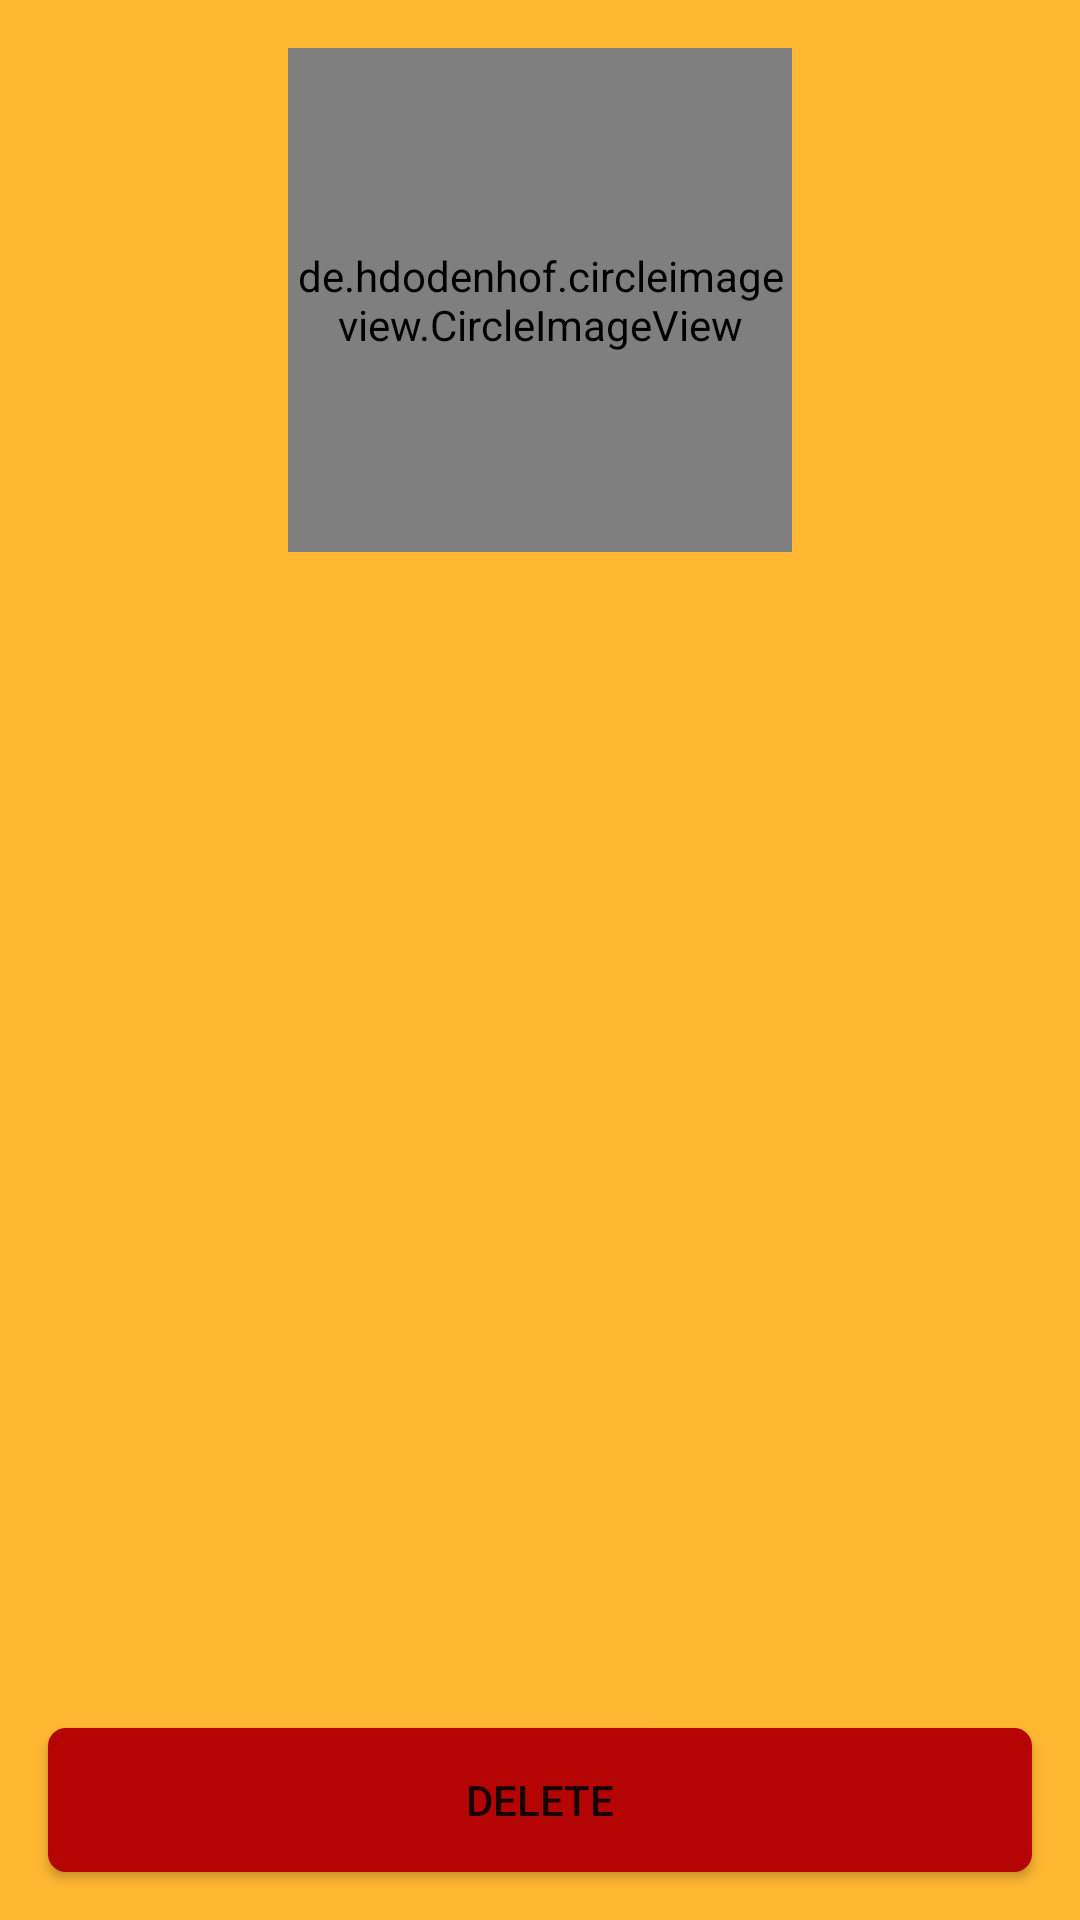

Produce the Android XML layout that renders to this screen, including the resource entries it uses.
<!-- AndroidManifest.xml: application theme AppTheme -->
<!-- res/layout/activity_recipe_edit.xml -->
<?xml version="1.0" encoding="utf-8"?>
<androidx.constraintlayout.widget.ConstraintLayout xmlns:android="http://schemas.android.com/apk/res/android"
    xmlns:app="http://schemas.android.com/apk/res-auto"
    xmlns:tools="http://schemas.android.com/tools"
    android:layout_width="match_parent"
    android:layout_height="match_parent"
    android:background="@color/colorPrimary"
    tools:context="de.nimax.nimax_cocktails.recipes.edit.RecipeEditActivity">

    <de.hdodenhof.circleimageview.CircleImageView
        android:id="@+id/list_image"
        android:layout_width="match_parent"
        android:layout_height="0dp"
        android:layout_marginStart="96dp"
        android:layout_marginTop="16dp"
        android:layout_marginEnd="96dp"
        android:src="@drawable/icon_mixing"
        app:civ_border_color="@color/black"
        app:civ_border_width="2dp"
        app:layout_constraintDimensionRatio="1:1"
        app:layout_constraintLeft_toLeftOf="parent"
        app:layout_constraintTop_toTopOf="parent" />

    <TextView
        android:id="@+id/list_name"
        android:layout_width="0dp"
        android:layout_height="wrap_content"
        android:layout_margin="16dp"
        android:ellipsize="end"
        android:maxLines="1"
        android:textSize="32sp"
        app:layout_constraintLeft_toLeftOf="parent"
        app:layout_constraintRight_toLeftOf="@id/image_download"
        app:layout_constraintTop_toBottomOf="@id/list_image" />

    <ImageView
        android:id="@+id/image_download"
        android:layout_width="32dp"
        android:layout_height="0dp"
        android:layout_marginEnd="24dp"
        android:contentDescription="@string/recipes_image_download"
        android:onClick="loadRecipe"
        android:src="@drawable/icon_mixing"
        app:layout_constraintBottom_toBottomOf="@id/list_name"
        app:layout_constraintDimensionRatio="1:1"
        app:layout_constraintRight_toLeftOf="@id/image_photo"
        app:layout_constraintTop_toTopOf="@id/list_name" />

    <ImageView
        android:id="@+id/image_photo"
        android:layout_width="32dp"
        android:layout_height="0dp"
        android:layout_marginEnd="16dp"
        android:contentDescription="@string/recipes_image_download"
        android:onClick="takePhoto"
        android:src="@drawable/icon_photo"
        app:layout_constraintBottom_toBottomOf="@id/list_name"
        app:layout_constraintDimensionRatio="1:1"
        app:layout_constraintRight_toRightOf="parent"
        app:layout_constraintTop_toTopOf="@id/list_name" />

    <ListView
        android:id="@+id/list_ingredients"
        android:layout_width="0dp"
        android:layout_height="0dp"
        android:layout_margin="16dp"
        app:layout_constraintBottom_toTopOf="@id/setup_confirm"
        app:layout_constraintLeft_toLeftOf="parent"
        app:layout_constraintRight_toRightOf="parent"
        app:layout_constraintTop_toBottomOf="@id/list_name" />

    <Button
        android:id="@+id/setup_confirm"
        android:layout_width="0dp"
        android:layout_height="wrap_content"
        android:layout_margin="16dp"
        android:background="@drawable/button_accent"
        android:onClick="deleteRecipe"
        android:text="@string/recipes_delete"
        app:layout_constraintBottom_toBottomOf="parent"
        app:layout_constraintLeft_toLeftOf="parent"
        app:layout_constraintRight_toRightOf="parent" />

</androidx.constraintlayout.widget.ConstraintLayout>
<!-- resources referenced by this layout -->
<resources>
  <color name="black">#000000</color>
  <color name="colorPrimary">#FFB732</color>
  <!-- drawable button_accent (drawable-v24) -->
  <?xml version="1.0" encoding="utf-8"?>
  <shape
      android:shape="rectangle"
      xmlns:android="http://schemas.android.com/apk/res/android">
  
      <solid android:color="@color/colorAccent"/>
  
      <corners android:radius="6dp"/>
  
  </shape>
  <string name="recipes_delete"> Delete </string>
  <string name="recipes_image_download"> Image of arrow </string>
  <style name="AppTheme" parent="Theme.AppCompat.Light.NoActionBar">
  
          
          <item name="colorPrimary">@color/colorPrimary</item>
          <item name="colorPrimaryDark">@color/colorPrimaryDark</item>
          <item name="colorAccent">@color/colorAccent</item>
  
          
          <item name="android:windowContentTransitions">true</item>
  
          <item name="android:editTextStyle">@style/et</item>
          <item name="android:textViewStyle">@style/textView</item>
  
      </style>
  <color name="colorAccent">#B40404</color>
  <color name="colorPrimaryDark">#FFA500</color>
  <style name="et" parent="@android:style/Widget.EditText">
          <item name="android:textColor">@color/grey</item>
      </style>
  <style name="textView" parent="@android:style/Widget.TextView">
          <item name="android:textColor">@color/black</item>
      </style>
  <color name="grey">#606060</color>
</resources>
